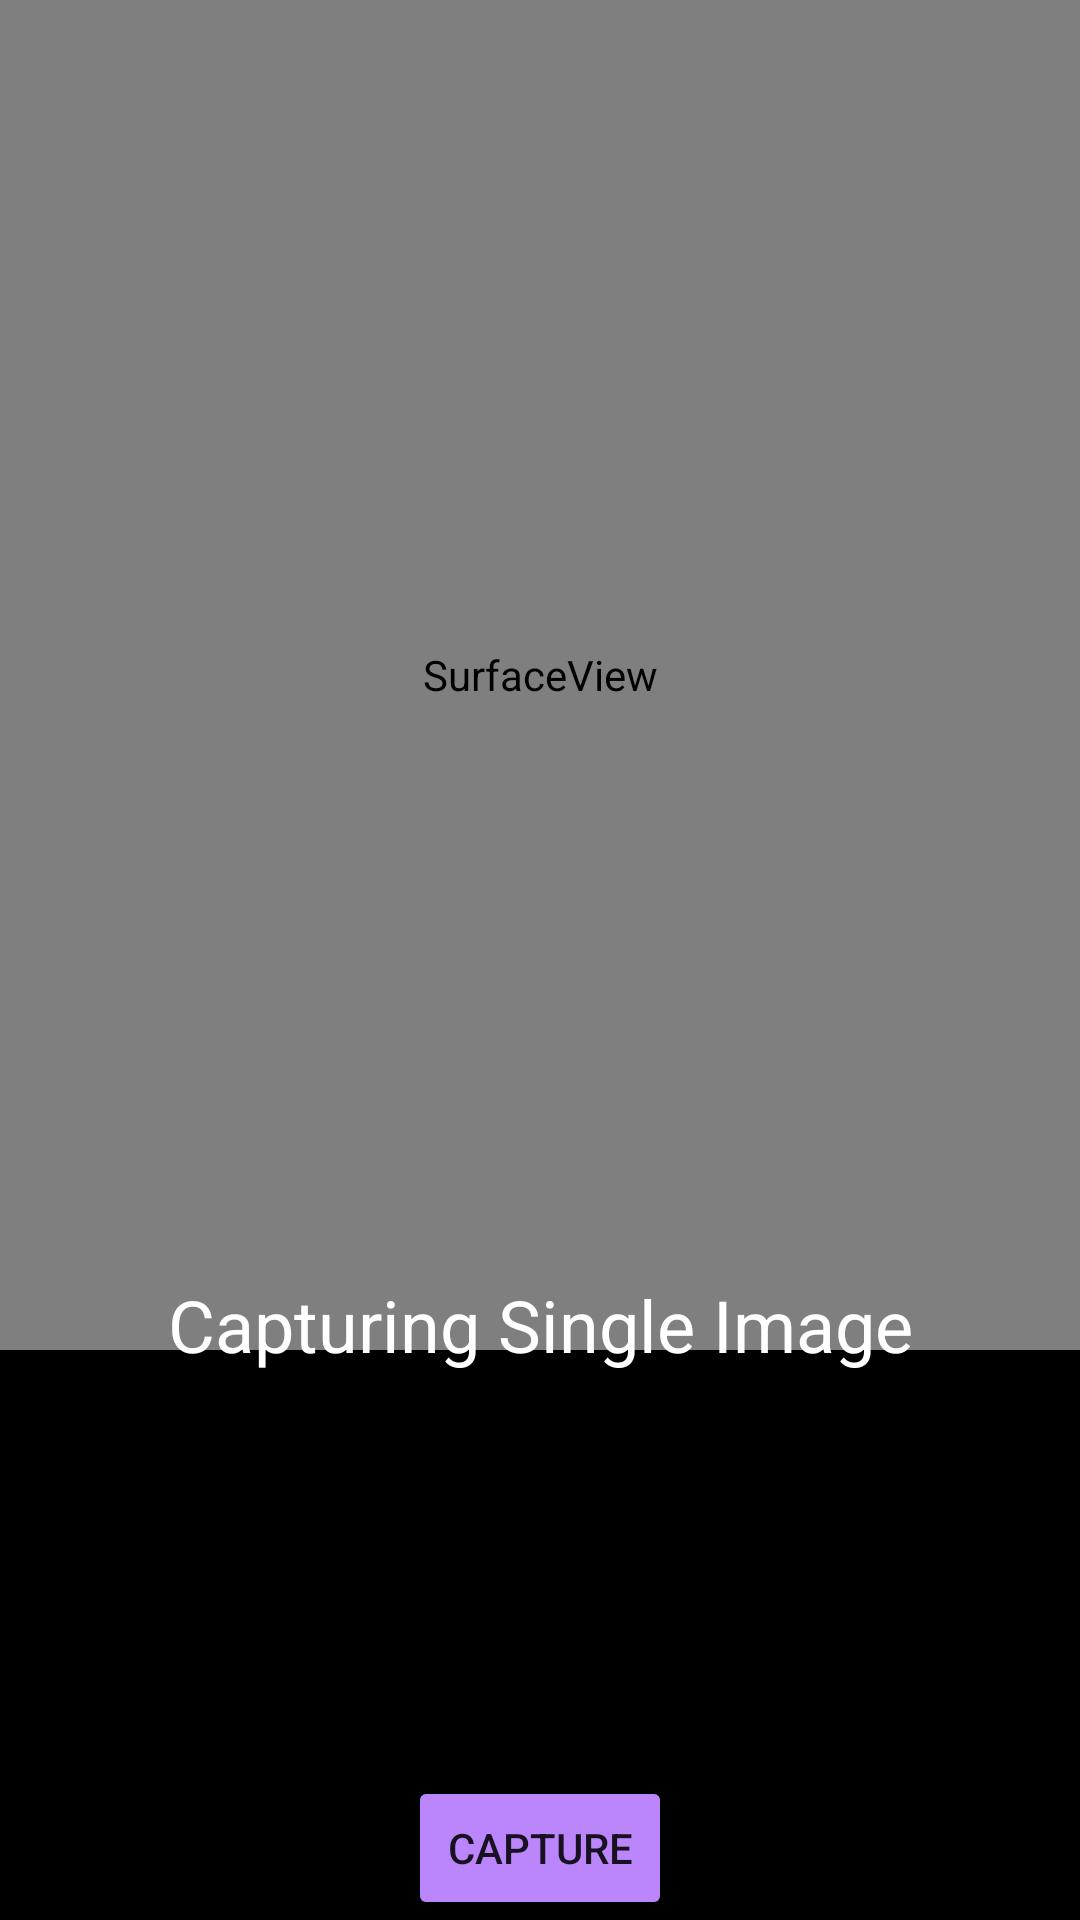

This screen was rendered from an Android layout file. Write that file and the resources it references.
<!-- AndroidManifest.xml: application theme Theme.CustomCamera -->
<!-- res/layout/activity_single_image_screen.xml -->
<?xml version="1.0" encoding="utf-8"?>
<androidx.constraintlayout.widget.ConstraintLayout xmlns:android="http://schemas.android.com/apk/res/android"
    xmlns:app="http://schemas.android.com/apk/res-auto"
    android:id="@+id/screen2_layout"
    android:layout_width="match_parent"
    android:layout_height="match_parent"
    android:background="@color/black">

    <FrameLayout
        android:id="@+id/camera_overlay"
        android:layout_width="match_parent"
        android:layout_height="450dp"
        app:layout_constraintEnd_toEndOf="parent"
        app:layout_constraintStart_toStartOf="parent"
        app:layout_constraintTop_toTopOf="parent" />

    <SurfaceView
        android:id="@+id/camera_preview"
        android:layout_width="match_parent"
        android:layout_height="450dp"
        app:layout_constraintEnd_toEndOf="parent"
        app:layout_constraintStart_toStartOf="parent"
        app:layout_constraintTop_toTopOf="parent" />

    <TextView
        android:id="@+id/test_status_textview"
        android:layout_width="wrap_content"
        android:layout_height="wrap_content"
        android:layout_centerHorizontal="true"
        android:text="@string/capturing_single_image"
        android:textColor="@color/white"
        android:textSize="24sp"
        app:layout_constraintBottom_toBottomOf="parent"
        app:layout_constraintEnd_toEndOf="parent"
        app:layout_constraintStart_toStartOf="parent"
        app:layout_constraintTop_toTopOf="parent"
        app:layout_constraintVertical_bias="0.70" />

    <Button
        android:id="@+id/btn_capture1"
        android:layout_width="wrap_content"
        android:layout_height="wrap_content"
        android:layout_marginTop="10dp"
        android:backgroundTint="@color/purple_200"
        android:text="@string/capture"
        app:layout_constraintBottom_toBottomOf="parent"
        app:layout_constraintEnd_toEndOf="parent"
        app:layout_constraintStart_toStartOf="parent" />

    <TextView
        android:id="@+id/timer_textview"
        android:layout_width="wrap_content"
        android:layout_height="wrap_content"
        android:layout_centerHorizontal="true"
        android:layout_marginBottom="99dp"
        android:textColor="@color/white"
        android:textSize="24sp"
        android:visibility="gone"
        app:layout_constraintBottom_toBottomOf="parent"
        app:layout_constraintEnd_toEndOf="parent"
        app:layout_constraintHorizontal_bias="0.498"
        app:layout_constraintStart_toStartOf="parent" />

    <com.mikhaellopez.circularprogressbar.CircularProgressBar
        android:id="@+id/timerProgressBar"
        android:layout_width="120dp"
        android:layout_height="117dp"
        android:layout_marginBottom="10dp"
        android:visibility="gone"
        app:cpb_progressbar_width="10dp"
        app:cpb_start_angle="0"
        app:layout_constraintBottom_toTopOf="@id/btn_capture1"
        app:layout_constraintEnd_toEndOf="parent"
        app:layout_constraintStart_toStartOf="parent" />
</androidx.constraintlayout.widget.ConstraintLayout>
<!-- resources referenced by this layout -->
<resources>
  <string name="capture">Capture</string>
  <string name="capturing_single_image">Capturing Single Image</string>
  <style name="Theme.CustomCamera" parent="Theme.MaterialComponents.DayNight.DarkActionBar">
          
          <item name="colorPrimary">@color/black</item>
          <item name="colorPrimaryVariant">@color/black</item>
          <item name="colorOnPrimary">@color/white</item>
          
          <item name="colorSecondary">@color/teal_200</item>
          <item name="colorSecondaryVariant">@color/teal_700</item>
          <item name="colorOnSecondary">@color/black</item>
          
          <item name="android:statusBarColor">?attr/colorPrimaryVariant</item>
          
      </style>
  <!-- not gathered from this repository: default colours our renderer supplied (Android Studio template values) -->
  <color name="purple_200">#FFBB86FC</color>
  <color name="teal_200">#FF03DAC5</color>
  <color name="teal_700">#FF018786</color>
  <color name="black">#FF000000</color>
  <color name="white">#FFFFFFFF</color>
</resources>
